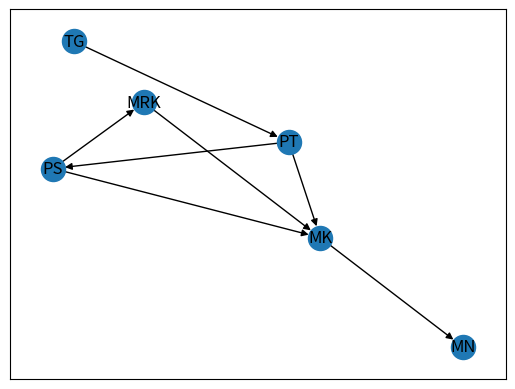

Generate this figure with matplotlib:
#Unweighted Digraph figure imports-------------------
import networkx as nx
import matplotlib.pyplot as plt

#Unweighted Digraph-----------------------------------
class Digraph:
    def __init__ (self, edges):
        self.edges = edges
        self.Digraph_dict = {}
        for origin, destination in self.edges:
            if origin in self.Digraph_dict:
                self.Digraph_dict[origin].append(destination)
            else:
                self.Digraph_dict[origin] = [destination]

        print("The paths of travel: ", self.Digraph_dict)

    def get_paths(self, origin, destination, path =[]):
        path = path + [origin]

        if origin == destination:
            return [path]

        if origin not in self.Digraph_dict:
            return []
       
        paths = []

        for node in self.Digraph_dict[origin]:
            if node not in path:
                new_path = self.get_paths(node, destination, path)
                
                for p in new_path:
                    paths.append(p)

        return paths

    def shortest_path(self, origin, destination, path = []):
        path = path + [origin]

        if origin == destination:
            return path

        if origin not in self.Digraph_dict:
            return None

        shortest_path = None
        for node in self.Digraph_dict[origin]:
            if node not in path:
                shortestPath = self.shortest_path(node, destination, path)
                if shortestPath:
                    if shortest_path is None or len(shortestPath) < len(shortest_path): 
                        shortest_path = shortestPath


        return shortest_path

if __name__ == "__main__":
    routes = [
        ("TAGUIG","PATEROS"),
        ("PATEROS","PASIG"),
        ("PATEROS","MAKATI"),
        ("MAKATI","PASIG"),
        ("MAKATI","MUNTINLUPA"),
        ("PASIG","MARIKINA"),
        ("MAKATI","MARIKINA"),
        ("MARIKINA", "MAKATI")
        #new comment

        ]

    route_graph = Digraph(routes)

    origin = "TAGUIG"
    destination = "TAGUIG"
    print(f"the paths between {origin} and {destination}: ", route_graph.get_paths(origin, destination))
    print(f"Shortest path between {origin} and {destination}:", route_graph.shortest_path(origin, destination))
  
    
#----------------Unweighted Directed Graph Figure----------------------------

DigraphFig = nx.DiGraph()
DigraphFig.add_edges_from([("TG","PT"),("PT","PS"),("PT","MK"),("PS","MK"), ("PS","MRK"), ('MRK', 'MK'), ('MK', 'MN')])
pos = nx.spring_layout(DigraphFig)
nx.draw_networkx_nodes(DigraphFig, pos, node_size = 300)
nx.draw_networkx_edges(DigraphFig, pos, edgelist = DigraphFig.edges(), edge_color = "black")
nx.draw_networkx_labels(DigraphFig, pos)
plt.show()
